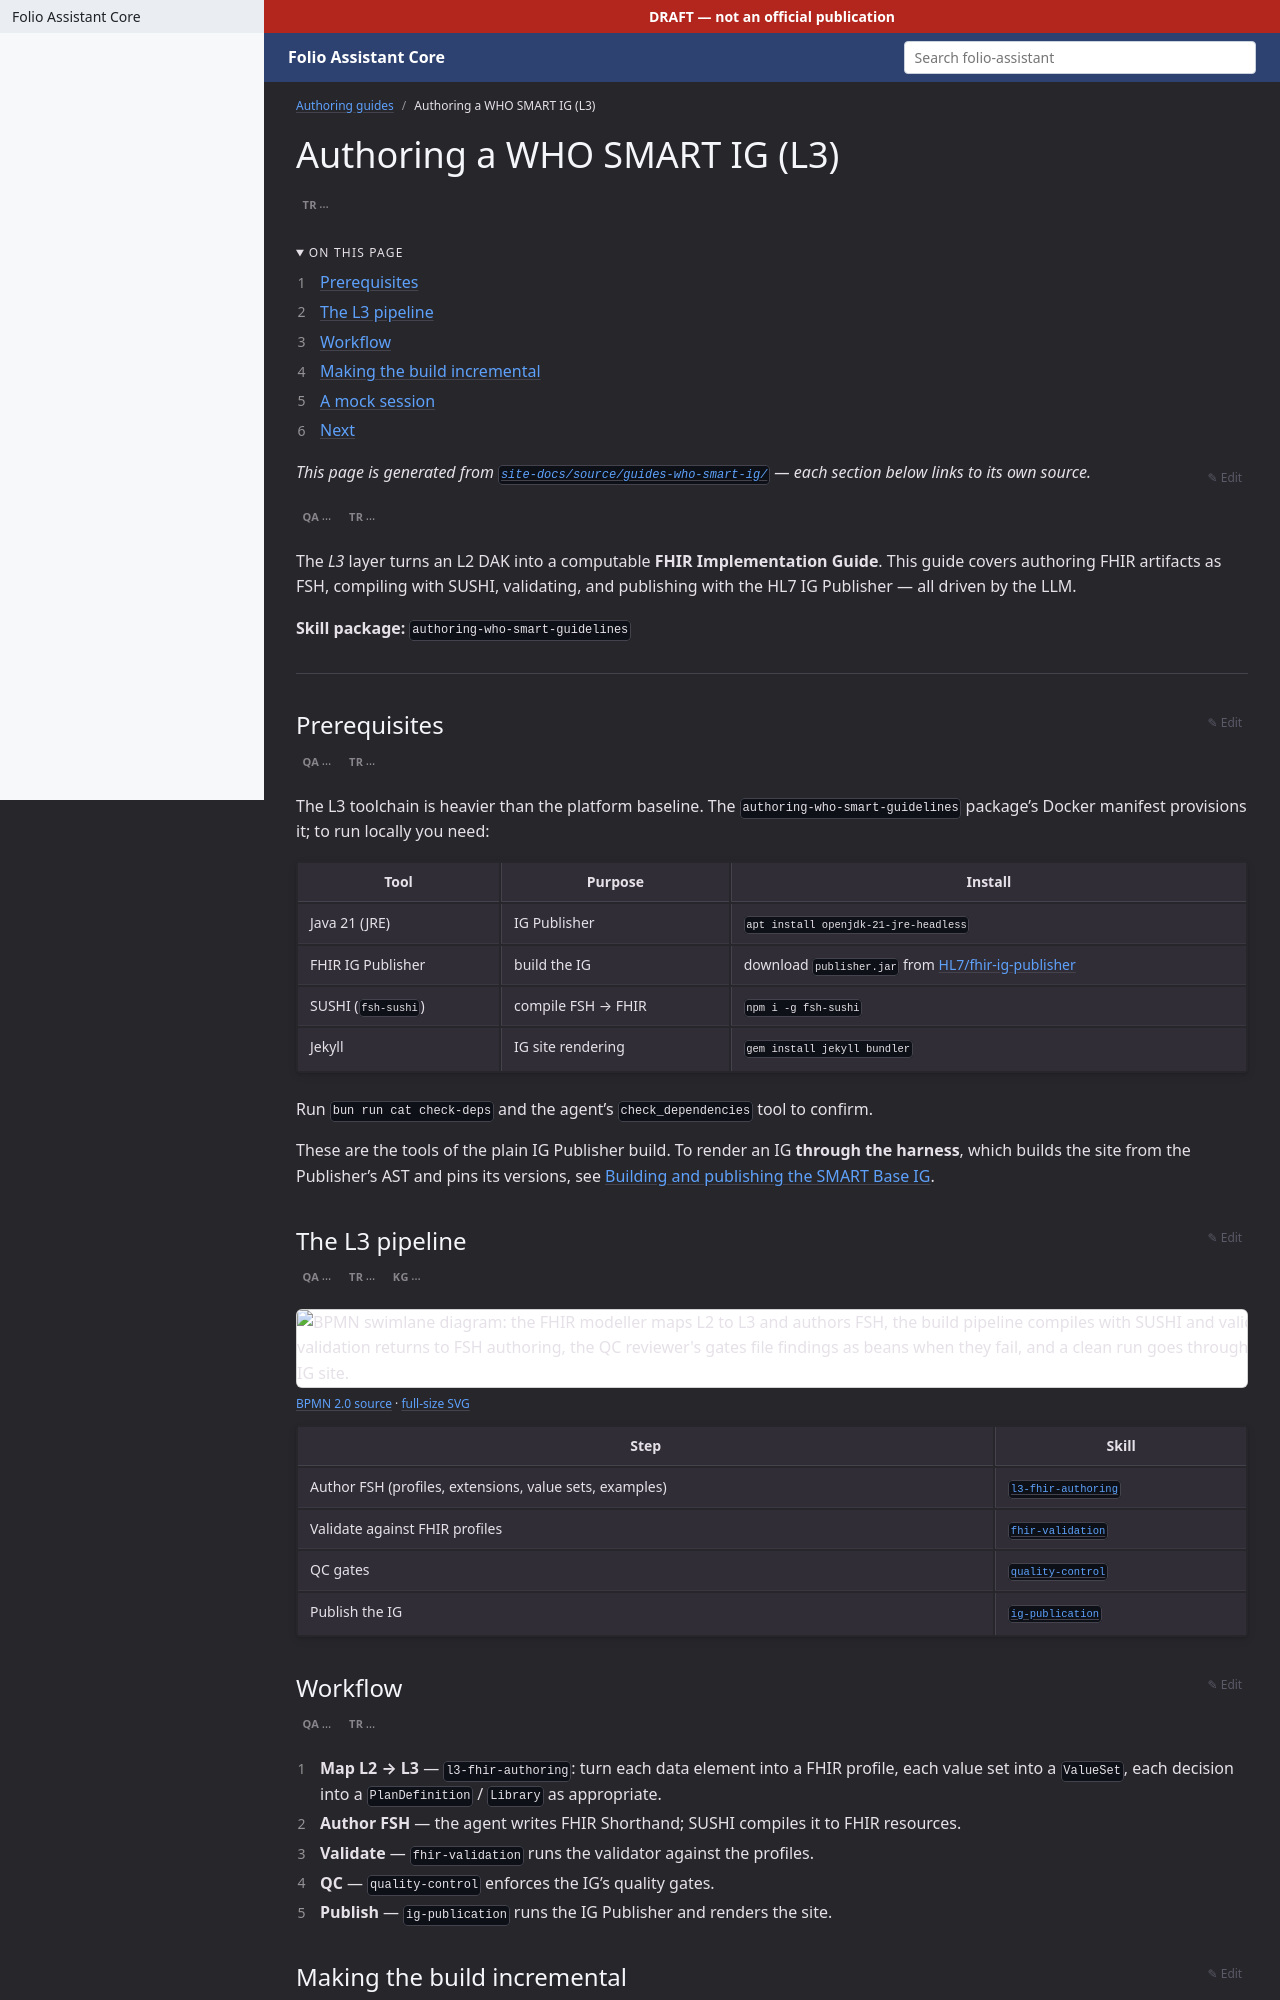

repository: litlfred/folio-assistant · page: smart-base/guides/who-smart-ig.html · generator: jekyll

---
layout: default
title: Authoring a WHO SMART IG (L3)
parent: Authoring guides
nav_order: 3
lang: en
---

# Authoring a WHO SMART IG (L3)
{: .no_toc }

<details open markdown="block">
  <summary>On this page</summary>
  {: .text-delta }
1. TOC
{:toc}
</details>

_This page is generated from [`content/docs/guides-who-smart-ig/`](https://github.com/litlfred/folio-assistant/tree/main/content/docs/guides-who-smart-ig) — each section below links to its own source._

[✎ Edit](https://github.com/litlfred/folio-assistant/edit/main/content/docs/guides-who-smart-ig/overview.md){: .fa-node-edit title="Edit content/docs/guides-who-smart-ig/overview.md" } <span class="fa-qa-badges"><button type="button" class="fa-qa-badge fa-qa-pending fa-qa-fam-block" data-qa-family="block" data-qa-key="overview.block" data-qa-label="Content QA" data-qa-noun="block" data-qa-src="{{ '/assets/qa/guides-who-smart-ig/overview.block.json' | relative_url }}" data-qa-index="{{ '/assets/qa/guides-who-smart-ig/qa-index.json' | relative_url }}" aria-expanded="false" aria-busy="true" title="Content QA: loading the verdict…" aria-label="Content QA: loading the verdict…"><span class="fa-qa-tag">QA</span><span class="fa-qa-glyph" aria-hidden="true">…</span></button> <span class="fa-qa-badge fa-qa-unswept fa-qa-fam-translation" title="Translation QA: not swept — no sidecar for this block" aria-label="Translation QA: not swept — no sidecar for this block"><span class="fa-qa-tag">TR</span></span></span>

The *L3* layer turns an L2 DAK into a computable **FHIR Implementation Guide**.
This guide covers authoring FHIR artifacts as FSH, compiling with SUSHI,
validating, and publishing with the HL7 IG Publisher — all driven by the LLM.

**Skill package:** `authoring-who-smart-guidelines`

---

## Prerequisites
{: #prerequisites data-fa-label="sec:guides-who-smart-ig-prerequisites" }

[✎ Edit](https://github.com/litlfred/folio-assistant/edit/main/content/docs/guides-who-smart-ig/prerequisites.md){: .fa-node-edit title="Edit content/docs/guides-who-smart-ig/prerequisites.md" } <span class="fa-qa-badges"><button type="button" class="fa-qa-badge fa-qa-pending fa-qa-fam-block" data-qa-family="block" data-qa-key="prerequisites.block" data-qa-label="Content QA" data-qa-noun="block" data-qa-src="{{ '/assets/qa/guides-who-smart-ig/prerequisites.block.json' | relative_url }}" data-qa-index="{{ '/assets/qa/guides-who-smart-ig/qa-index.json' | relative_url }}" aria-expanded="false" aria-busy="true" title="Content QA: loading the verdict…" aria-label="Content QA: loading the verdict…"><span class="fa-qa-tag">QA</span><span class="fa-qa-glyph" aria-hidden="true">…</span></button> <span class="fa-qa-badge fa-qa-unswept fa-qa-fam-translation" title="Translation QA: not swept — no sidecar for this block" aria-label="Translation QA: not swept — no sidecar for this block"><span class="fa-qa-tag">TR</span></span></span>

The L3 toolchain is heavier than the platform baseline. The
`authoring-who-smart-guidelines` package's Docker manifest provisions it; to run
locally you need:

| Tool | Purpose | Install |
|------|---------|---------|
| Java 21 (JRE) | IG Publisher | `apt install openjdk-21-jre-headless` |
| FHIR IG Publisher | build the IG | download `publisher.jar` from [HL7/fhir-ig-publisher](https://github.com/HL7/fhir-ig-publisher/releases/latest) |
| SUSHI (`fsh-sushi`) | compile FSH → FHIR | `npm i -g fsh-sushi` |
| Jekyll | IG site rendering | `gem install jekyll bundler` |

Run `bun run check-deps` and the agent's `check_dependencies` tool to confirm.

## The L3 pipeline
{: #the-l3-pipeline data-fa-label="sec:guides-who-smart-ig-the-l3-pipeline" }

[✎ Edit](https://github.com/litlfred/folio-assistant/edit/main/skills/workflows/l3-fhir-pipeline.bpmn){: .fa-node-edit title="Edit skills/workflows/l3-fhir-pipeline.bpmn" } <span class="fa-qa-badges"><button type="button" class="fa-qa-badge fa-qa-pending fa-qa-fam-block" data-qa-family="block" data-qa-key="the-l3-pipeline.block" data-qa-label="Content QA" data-qa-noun="block" data-qa-src="{{ '/assets/qa/guides-who-smart-ig/the-l3-pipeline.block.json' | relative_url }}" data-qa-index="{{ '/assets/qa/guides-who-smart-ig/qa-index.json' | relative_url }}" aria-expanded="false" aria-busy="true" title="Content QA: loading the verdict…" aria-label="Content QA: loading the verdict…"><span class="fa-qa-tag">QA</span><span class="fa-qa-glyph" aria-hidden="true">…</span></button> <span class="fa-qa-badge fa-qa-unswept fa-qa-fam-translation" title="Translation QA: not swept — no sidecar for this block" aria-label="Translation QA: not swept — no sidecar for this block"><span class="fa-qa-tag">TR</span></span> <button type="button" class="fa-qa-badge fa-qa-pending fa-qa-fam-kg" data-qa-family="kg" data-qa-key="the-l3-pipeline.kg" data-qa-label="Knowledge-graph QA" data-qa-noun="diagram" data-qa-src="{{ '/assets/qa/guides-who-smart-ig/the-l3-pipeline.kg.json' | relative_url }}" data-qa-index="{{ '/assets/qa/guides-who-smart-ig/qa-index.json' | relative_url }}" aria-expanded="false" aria-busy="true" title="Knowledge-graph QA: loading the verdict…" aria-label="Knowledge-graph QA: loading the verdict…"><span class="fa-qa-tag">KG</span><span class="fa-qa-glyph" aria-hidden="true">…</span></button></span>

<div class="bpmn-figure" id="figure-the-l3-pipeline">
  <img src="../assets/img/workflows/l3-fhir-pipeline.svg"
       alt="BPMN swimlane diagram: the FHIR modeller maps L2 to L3 and authors FSH, the build pipeline compiles with SUSHI and validates against profiles, a failed validation returns to FSH authoring, the QC reviewer's gates file findings as beans when they fail, and a clean run goes through the IG Publisher to a published IG site.">
</div>

[BPMN 2.0 source](https://github.com/litlfred/folio-assistant/blob/main/skills/workflows/l3-fhir-pipeline.bpmn) · [full-size SVG](../assets/img/workflows/l3-fhir-pipeline.svg)
{: .bpmn-source }

| Step | Skill |
|------|-------|
| Author FSH (profiles, extensions, value sets, examples) | [`l3-fhir-authoring`](../reference/skills/l3-fhir-authoring.html) |
| Validate against FHIR profiles | [`fhir-validation`](../reference/skills/fhir-validation.html) |
| QC gates | [`quality-control`](../reference/skills/quality-control.html) |
| Publish the IG | [`ig-publication`](../reference/skills/ig-publication.html) |

## Workflow
{: #workflow data-fa-label="sec:guides-who-smart-ig-workflow" }

[✎ Edit](https://github.com/litlfred/folio-assistant/edit/main/content/docs/guides-who-smart-ig/workflow.md){: .fa-node-edit title="Edit content/docs/guides-who-smart-ig/workflow.md" } <span class="fa-qa-badges"><button type="button" class="fa-qa-badge fa-qa-pending fa-qa-fam-block" data-qa-family="block" data-qa-key="workflow.block" data-qa-label="Content QA" data-qa-noun="block" data-qa-src="{{ '/assets/qa/guides-who-smart-ig/workflow.block.json' | relative_url }}" data-qa-index="{{ '/assets/qa/guides-who-smart-ig/qa-index.json' | relative_url }}" aria-expanded="false" aria-busy="true" title="Content QA: loading the verdict…" aria-label="Content QA: loading the verdict…"><span class="fa-qa-tag">QA</span><span class="fa-qa-glyph" aria-hidden="true">…</span></button> <span class="fa-qa-badge fa-qa-unswept fa-qa-fam-translation" title="Translation QA: not swept — no sidecar for this block" aria-label="Translation QA: not swept — no sidecar for this block"><span class="fa-qa-tag">TR</span></span></span>

1. **Map L2 → L3** — `l3-fhir-authoring`: turn each data element into a FHIR
   profile, each value set into a `ValueSet`, each decision into a
   `PlanDefinition` / `Library` as appropriate.
2. **Author FSH** — the agent writes FHIR Shorthand; SUSHI compiles it to FHIR
   resources.
3. **Validate** — `fhir-validation` runs the validator against the profiles.
4. **QC** — `quality-control` enforces the IG's quality gates.
5. **Publish** — `ig-publication` runs the IG Publisher and renders the site.
